Image classification data set "data" (Kymer0615/GraffitiTagGeneration on GitHub). Class labels (2): graffiti, text.

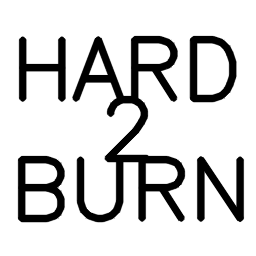
Label: text

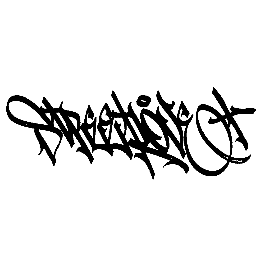
Label: graffiti

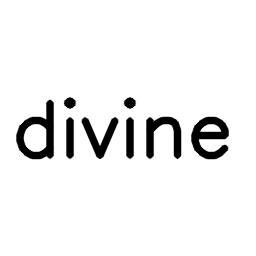
Label: text

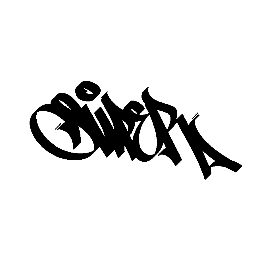
Label: graffiti
